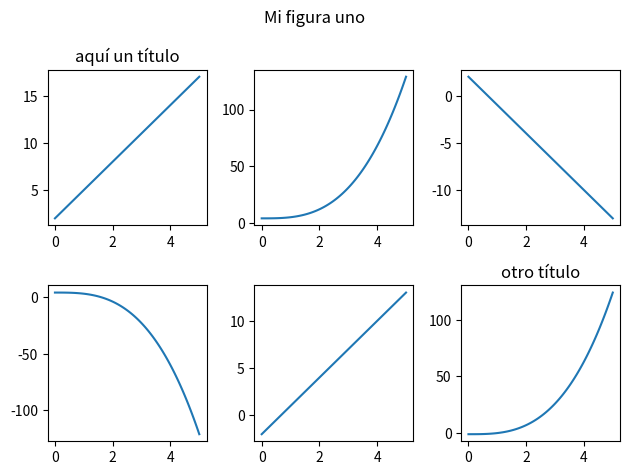
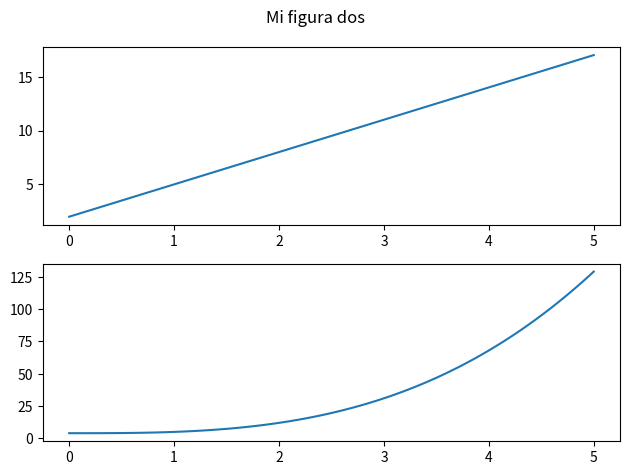

These charts were generated, in order, by the following Python code:
import matplotlib.pyplot as plt
import numpy as np

fig, ax = plt.subplots(2,3)

x = np.linspace(0,5,100)
y1 = 3* x + 2
y2 = x**3 + 4

y3 = 3 * (-x) + 2 # con -x es especular en el eje y
y4 = (-x)**3 + 4 # con -x especular en el eje y

y5 = 3*x + 2 - 4 # desplazada 4 unidades a la derecha
y6 = x**3 + 4 - 5 # desplazada 5 unidades a la derecha

ax[0,0].plot(x,y1)
ax[0,1].plot(x,y2)
ax[0,2].plot(x,y3)
ax[1,0].plot(x,y4)
ax[1,1].plot(x,y5)
ax[1,2].plot(x,y6)

ax[0,0].set_title("aquí un título")
ax[1,2].set_title("otro título")
fig.suptitle("Mi figura uno")

plt.tight_layout()

# Otra figura

fig, ax = plt.subplots(2,1)
ax[0].plot(x,y1)
ax[1].plot(x,y2)

fig.suptitle("Mi figura dos")

plt.tight_layout()

print("figuras:", plt.get_fignums())

plt.show()


